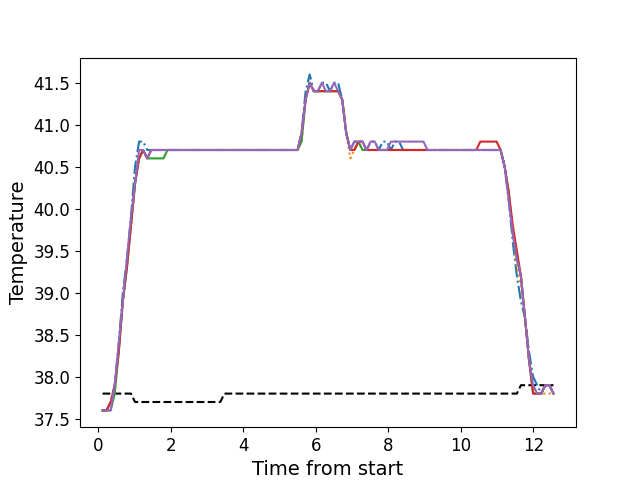

Source data for this figure (header and first rows):
, times, neutral, z1, z2, z3, z4, z5
0, 0.1146, 37.8, 37.6, 37.6, 37.6, 37.6, 37.6
1, 0.2258, 37.8, 37.6, 37.6, 37.6, 37.6, 37.6
2, 0.3384, 37.8, 37.7, 37.7, 37.6, 37.7, 37.6
3, 0.4501, 37.8, 37.9, 37.8, 37.8, 37.9, 37.9
4, 0.5627, 37.8, 38.4, 38.4, 38.3, 38.3, 38.4
5, 0.6743, 37.8, 39.0, 38.9, 38.9, 38.9, 38.9
6, 0.7869, 37.8, 39.4, 39.4, 39.3, 39.3, 39.4
7, 0.8986, 37.8, 39.9, 39.8, 39.8, 39.8, 39.9
8, 1.011, 37.7, 40.5, 40.3, 40.3, 40.3, 40.3
9, 1.123, 37.7, 40.8, 40.7, 40.6, 40.6, 40.7
10, 1.235, 37.7, 40.8, 40.7, 40.7, 40.7, 40.7
11, 1.347, 37.7, 40.7, 40.6, 40.6, 40.6, 40.6
12, 1.459, 37.7, 40.7, 40.7, 40.6, 40.7, 40.7
13, 1.571, 37.7, 40.7, 40.7, 40.6, 40.7, 40.7
14, 1.683, 37.7, 40.7, 40.7, 40.6, 40.7, 40.7
15, 1.795, 37.7, 40.7, 40.7, 40.6, 40.7, 40.7
16, 1.908, 37.7, 40.7, 40.7, 40.7, 40.7, 40.7
17, 2.019, 37.7, 40.7, 40.7, 40.7, 40.7, 40.7
18, 2.131, 37.7, 40.7, 40.7, 40.7, 40.7, 40.7
19, 2.243, 37.7, 40.7, 40.7, 40.7, 40.7, 40.7
20, 2.356, 37.7, 40.7, 40.7, 40.7, 40.7, 40.7
21, 2.468, 37.7, 40.7, 40.7, 40.7, 40.7, 40.7
22, 2.58, 37.7, 40.7, 40.7, 40.7, 40.7, 40.7
23, 2.691, 37.7, 40.7, 40.7, 40.7, 40.7, 40.7
24, 2.803, 37.7, 40.7, 40.7, 40.7, 40.7, 40.7
25, 2.916, 37.7, 40.7, 40.7, 40.7, 40.7, 40.7
26, 3.028, 37.7, 40.7, 40.7, 40.7, 40.7, 40.7
27, 3.14, 37.7, 40.7, 40.7, 40.7, 40.7, 40.7
28, 3.252, 37.7, 40.7, 40.7, 40.7, 40.7, 40.7
29, 3.365, 37.7, 40.7, 40.7, 40.7, 40.7, 40.7
30, 3.476, 37.8, 40.7, 40.7, 40.7, 40.7, 40.7
31, 3.589, 37.8, 40.7, 40.7, 40.7, 40.7, 40.7
32, 3.7, 37.8, 40.7, 40.7, 40.7, 40.7, 40.7
33, 3.813, 37.8, 40.7, 40.7, 40.7, 40.7, 40.7
34, 3.925, 37.8, 40.7, 40.7, 40.7, 40.7, 40.7
35, 4.036, 37.8, 40.7, 40.7, 40.7, 40.7, 40.7
36, 4.149, 37.8, 40.7, 40.7, 40.7, 40.7, 40.7
37, 4.261, 37.8, 40.7, 40.7, 40.7, 40.7, 40.7
38, 4.373, 37.8, 40.7, 40.7, 40.7, 40.7, 40.7
39, 4.485, 37.8, 40.7, 40.7, 40.7, 40.7, 40.7
40, 4.597, 37.8, 40.7, 40.7, 40.7, 40.7, 40.7
41, 4.709, 37.8, 40.7, 40.7, 40.7, 40.7, 40.7
42, 4.82, 37.8, 40.7, 40.7, 40.7, 40.7, 40.7
43, 4.932, 37.8, 40.7, 40.7, 40.7, 40.7, 40.7
44, 5.045, 37.8, 40.7, 40.7, 40.7, 40.7, 40.7
45, 5.158, 37.8, 40.7, 40.7, 40.7, 40.7, 40.7
46, 5.27, 37.8, 40.7, 40.7, 40.7, 40.7, 40.7
47, 5.381, 37.8, 40.7, 40.7, 40.7, 40.7, 40.7
48, 5.494, 37.8, 40.7, 40.7, 40.7, 40.7, 40.7
49, 5.605, 37.8, 40.9, 40.8, 40.8, 40.9, 40.9
50, 5.717, 37.8, 41.4, 41.3, 41.3, 41.3, 41.3
51, 5.83, 37.8, 41.6, 41.5, 41.5, 41.5, 41.5
52, 5.942, 37.8, 41.4, 41.4, 41.4, 41.4, 41.4
53, 6.054, 37.8, 41.4, 41.4, 41.4, 41.4, 41.4
54, 6.166, 37.8, 41.5, 41.4, 41.4, 41.4, 41.5
55, 6.278, 37.8, 41.5, 41.4, 41.4, 41.4, 41.4
56, 6.39, 37.8, 41.4, 41.4, 41.4, 41.4, 41.4
57, 6.502, 37.8, 41.5, 41.4, 41.4, 41.4, 41.5
58, 6.614, 37.8, 41.5, 41.4, 41.4, 41.4, 41.4
59, 6.727, 37.8, 41.3, 41.3, 41.3, 41.3, 41.3
... 52 more rows
